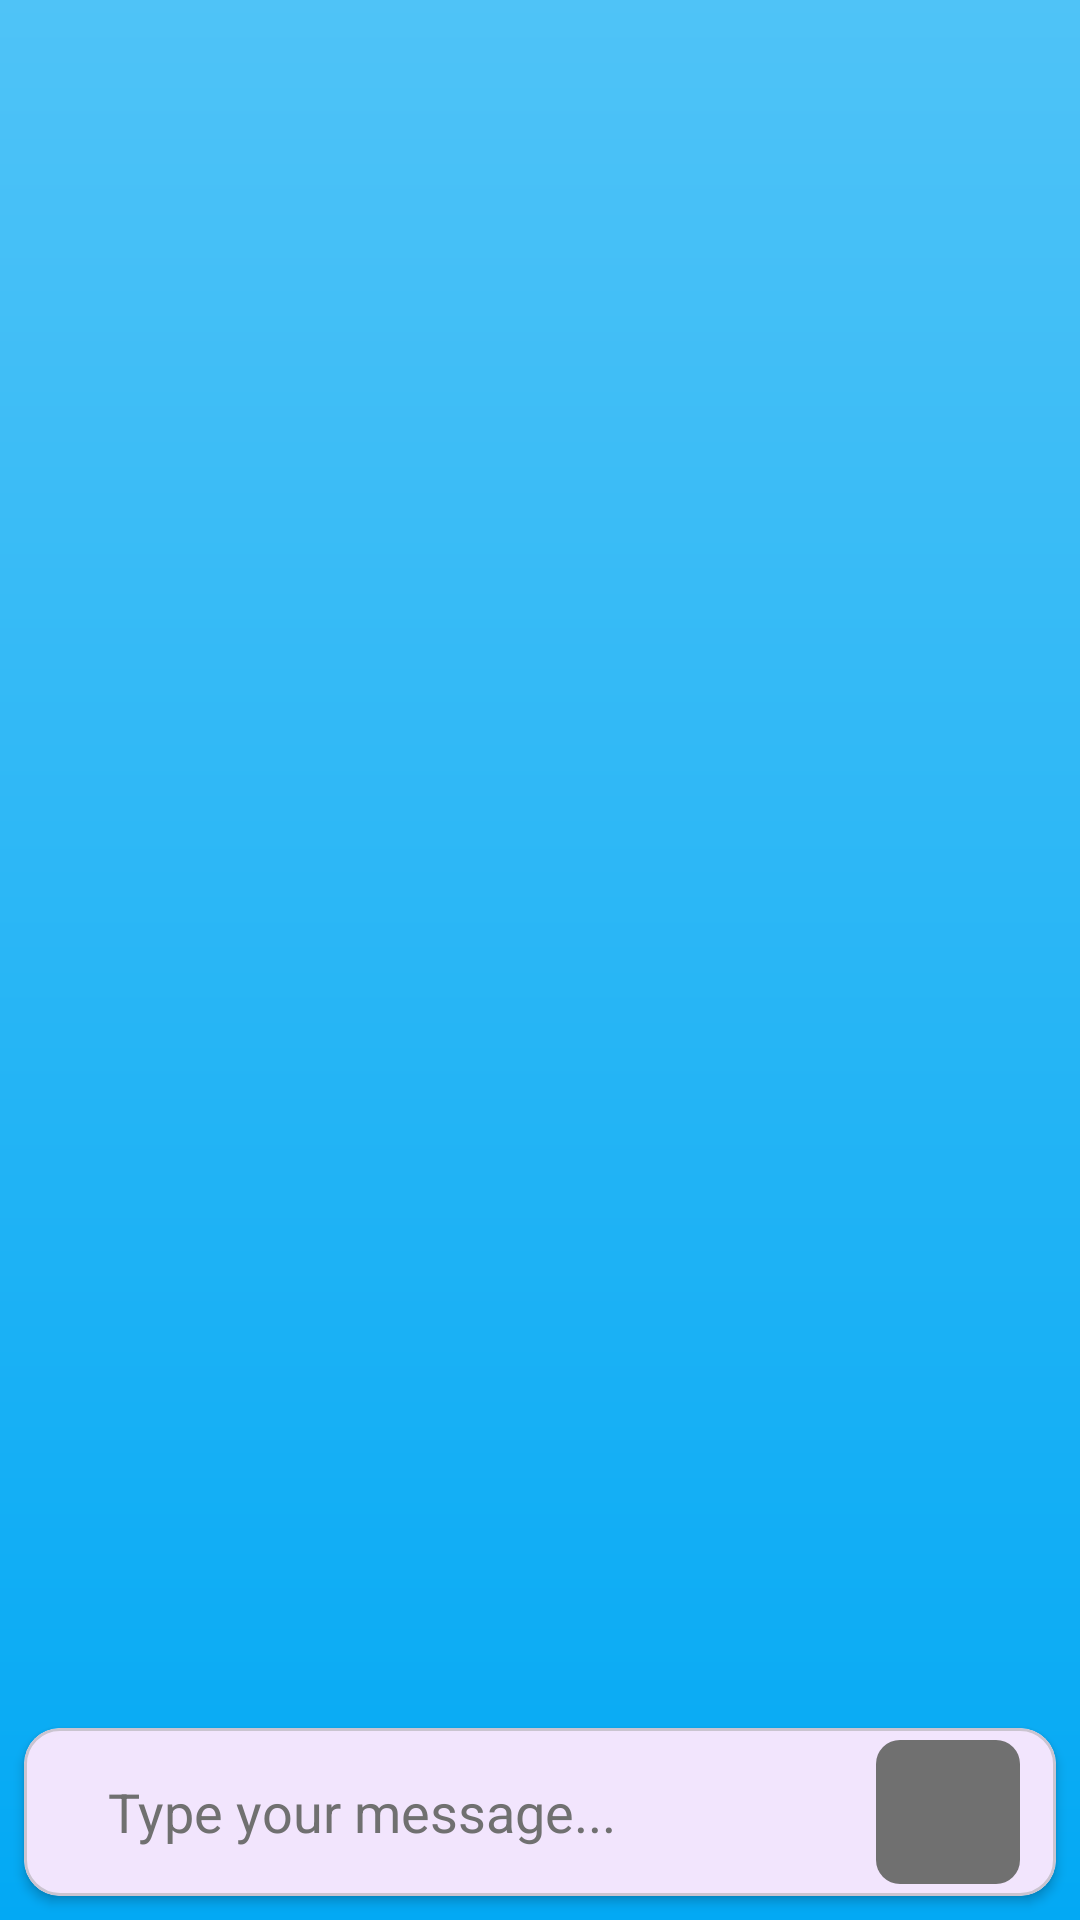

Android layout source for this screen:
<!-- AndroidManifest.xml: application theme Theme.ChatBot_AI -->
<!-- res/layout/fragment_chat.xml -->
<?xml version="1.0" encoding="utf-8"?>
<androidx.constraintlayout.widget.ConstraintLayout xmlns:android="http://schemas.android.com/apk/res/android"
    xmlns:app="http://schemas.android.com/apk/res-auto"
    xmlns:tools="http://schemas.android.com/tools"
    android:layout_width="match_parent"
    android:layout_height="match_parent"
    android:background="@drawable/blue_gradient_background"
    tools:context=".ChatFragment">

    <androidx.appcompat.widget.Toolbar
        android:id="@+id/toolbar"
        android:visibility="gone"
        android:layout_width="match_parent"
        android:layout_height="?attr/actionBarSize"
        android:background="@color/purple_500"
        app:layout_constraintEnd_toEndOf="parent"
        app:layout_constraintStart_toStartOf="parent"
        app:layout_constraintTop_toTopOf="parent">

        <androidx.constraintlayout.widget.ConstraintLayout
            android:layout_width="match_parent"
            android:layout_height="match_parent">

            <ImageView
                android:id="@+id/profile_icon"
                android:layout_width="36dp"
                android:layout_height="36dp"
                android:src="@drawable/ic_profile"
                android:contentDescription="@string/profile_image"
                app:layout_constraintBottom_toBottomOf="parent"
                app:layout_constraintStart_toStartOf="parent"
                app:layout_constraintTop_toTopOf="parent" />

            <TextView
                android:id="@+id/username_text_view"
                android:layout_width="wrap_content"
                android:layout_height="wrap_content"
                android:layout_marginStart="12dp"
                android:text="@string/username"
                android:textColor="@color/white"
                android:textSize="18sp"
                android:textStyle="bold"
                app:layout_constraintBottom_toBottomOf="parent"
                app:layout_constraintStart_toEndOf="@+id/profile_icon"
                app:layout_constraintTop_toTopOf="parent" />

        </androidx.constraintlayout.widget.ConstraintLayout>

    </androidx.appcompat.widget.Toolbar>

    <androidx.recyclerview.widget.RecyclerView

        android:id="@+id/recycler_view"
        android:layout_width="match_parent"
        android:layout_height="0dp"
        android:clipToPadding="false"
        android:padding="8dp"
        android:stackFromBottom="true"
        android:transcriptMode="normal"
        app:layout_constraintBottom_toTopOf="@+id/message_card"
        app:layout_constraintEnd_toEndOf="parent"
        app:layout_constraintStart_toStartOf="parent"
        app:layout_constraintTop_toBottomOf="@+id/toolbar" />

    <com.google.android.material.card.MaterialCardView
        android:id="@+id/message_card"
        android:layout_width="match_parent"
        android:layout_height="wrap_content"
        android:layout_margin="8dp"
        app:cardCornerRadius="12dp"
        app:cardElevation="2dp"
        app:layout_constraintBottom_toBottomOf="parent"
        app:layout_constraintEnd_toEndOf="parent"
        app:layout_constraintStart_toStartOf="parent">

        <androidx.constraintlayout.widget.ConstraintLayout
            android:layout_width="match_parent"
            android:layout_height="wrap_content"
            android:padding="4dp">

            <EditText
                android:id="@+id/message_edit_text"
                android:layout_width="0dp"
                android:layout_height="wrap_content"
                android:layout_marginStart="16dp"
                android:background="@android:color/transparent"
                android:hint="@string/type_your_message"
                android:inputType="textMultiLine"
                android:maxLines="5"
                android:minHeight="48dp"
                android:paddingStart="8dp"
                android:paddingEnd="8dp"
                android:textColor="@color/black"
                android:textColorHint="@color/gray"
                app:layout_constraintBottom_toBottomOf="parent"
                app:layout_constraintEnd_toStartOf="@+id/send_button"
                app:layout_constraintStart_toStartOf="parent"
                app:layout_constraintTop_toTopOf="parent"
                android:importantForAutofill="no" />

            <ImageButton
                android:id="@+id/send_button"
                android:layout_width="48dp"
                android:layout_height="48dp"
                android:layout_marginEnd="8dp"
                android:background="@drawable/rounded_square_background"
                android:contentDescription="@string/send_message"
                android:src="@drawable/ic_send"
                app:layout_constraintBottom_toBottomOf="parent"
                app:layout_constraintEnd_toEndOf="parent"
                app:layout_constraintTop_toTopOf="parent"
                app:tint="@color/white" />

        </androidx.constraintlayout.widget.ConstraintLayout>

    </com.google.android.material.card.MaterialCardView>

</androidx.constraintlayout.widget.ConstraintLayout>
<!-- resources referenced by this layout -->
<resources>
  <color name="black">#FF000000</color>
  <color name="gray">#FF707070</color>
  <color name="purple_500">#FF6200EE</color>
  <color name="white">#FFFFFFFF</color>
  <!-- drawable blue_gradient_background (drawable) -->
  <?xml version="1.0" encoding="utf-8"?>
  <shape xmlns:android="http://schemas.android.com/apk/res/android">
      <gradient
          android:type="linear"
          android:startColor="#4FC3F7"
          android:endColor="#03A9F4"
          android:angle="270" />
  </shape>
  <!-- drawable rounded_square_background (drawable) -->
  <shape xmlns:android="http://schemas.android.com/apk/res/android"
      android:shape="rectangle">
      <solid android:color="@color/gray" /> 
      <corners android:radius="8dp" /> 
  </shape>
  <string name="profile_image">Profile Image</string>
  <string name="send_message">Send Message</string>
  <string name="type_your_message">Type your message...</string>
  <string name="username">Username</string>
  <style name="Theme.ChatBot_AI" parent="Base.Theme.ChatBot_AI" />
  <style name="Base.Theme.ChatBot_AI" parent="Theme.Material3.DayNight.NoActionBar">
          
          
          
          <item name="colorPrimary">@color/purple_500</item>
          <item name="colorPrimaryVariant">@color/purple_700</item>
          <item name="colorOnPrimary">@color/white</item>
          
          <item name="colorSecondary">@color/teal_200</item>
          <item name="colorSecondaryVariant">@color/teal_700</item>
          <item name="colorOnSecondary">@color/black</item>
          
          <item name="android:statusBarColor">?attr/colorPrimaryVariant</item>
          
      </style>
  <color name="purple_700">#FF3700B3</color>
  <color name="teal_200">#FF03DAC5</color>
  <color name="teal_700">#FF018786</color>
</resources>
